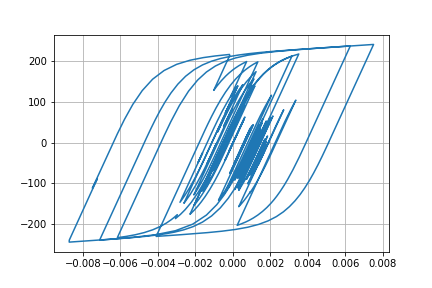

Values plotted in this chart, from the file beside it:
Desplacment, Force
0.0, 0.0
6.895517501891918e-06, 0.6895
2.1245008226172226e-05, 2.124
3.1953823615582037e-05, 3.195
3.25984757355799e-05, 3.26
2.3923710918173615e-05, 2.392
1.2207575279516303e-05, 1.221
4.932214107879828e-06, 0.493
5.4768081386500735e-06, 0.5475
1.2016012557540138e-05, 1.201
1.954698628423079e-05, 1.954
2.3006902211778552e-05, 2.3
2.0299609612335255e-05, 2.03
1.4093345247050164e-05, 1.409
1.0987669224719916e-05, 1.098
1.619381710102259e-05, 1.619
2.9930283903959782e-05, 2.993
4.767290604691252e-05, 4.766
6.318160425246568e-05, 6.316
7.143373764065818e-05, 7.141
6.969223139135711e-05, 6.967
6.010553600441474e-05, 6.008
4.807190195357116e-05, 4.805
3.8654883207448264e-05, 3.863
3.3078677627068766e-05, 3.305
2.9831469621888557e-05, 2.981
2.8215320502657715e-05, 2.819
2.739564809028736e-05, 2.737
2.7453962356358475e-05, 2.743
2.808782532280231e-05, 2.806
2.7707148862003047e-05, 2.768
2.555521387514124e-05, 2.553
2.2971758808368662e-05, 2.295
2.0979907079937323e-05, 2.095
1.8071040860197086e-05, 1.804
1.1472279542510696e-05, 1.145
-2.549851501697748e-06, -0.2576
-2.442280887259738e-05, -2.445
-5.010048789053749e-05, -5.012
-7.343386354304035e-05, -7.343
-8.845947804711592e-05, -8.844
-9.375164160040089e-05, -9.373
-9.24751249839386e-05, -9.245
-8.911181915655019e-05, -8.909
-8.326455497651136e-05, -8.324
-7.422666999215083e-05, -7.42
-6.33095340097017e-05, -6.328
-5.493027265062462e-05, -5.49
-5.8944917565707764e-05, -5.892
-7.952874237831475e-05, -7.948
-0.0001118, -11.17
-0.000145, -14.47
-0.0001677, -16.74
-0.0001766, -17.63
-0.0001793, -17.89
-0.0001854, -18.5
-0.0001984, -19.79
-0.0002141, -21.35
-0.0002236, -22.29
-0.0002181, -21.73
... 2,941 more rows
